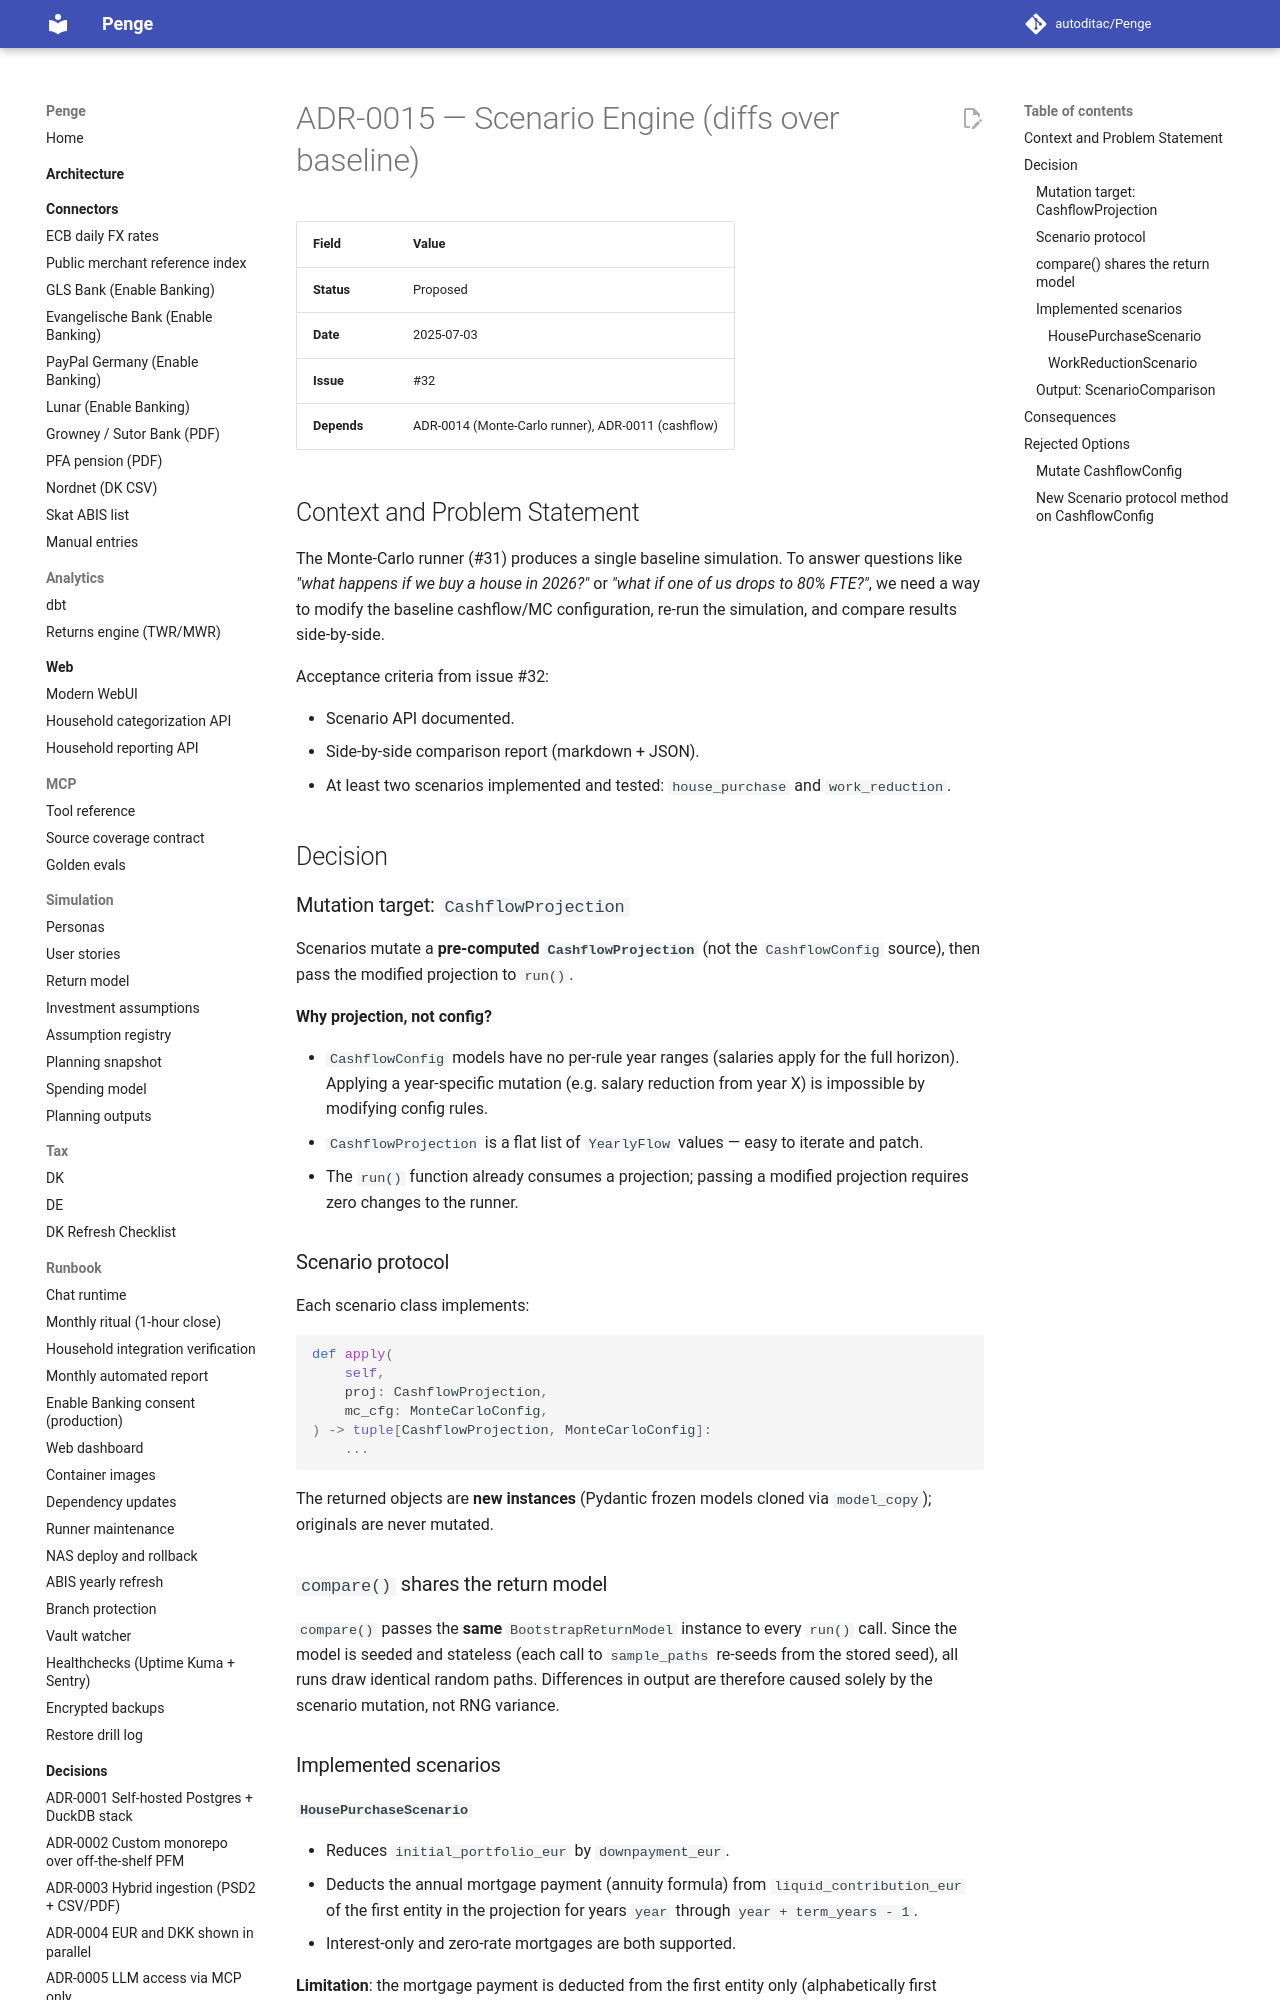

repository: autoditac/Penge · page: decisions/0015-sim-scenario-engine/index.html · generator: mkdocs

# ADR-0015 — Scenario Engine (diffs over baseline)

| Field       | Value                                              |
|-------------|----------------------------------------------------|
| **Status**  | Proposed                                           |
| **Date**    | 2025-07-03                                         |
| **Issue**   | #32                                                |
| **Depends** | ADR-0014 (Monte-Carlo runner), ADR-0011 (cashflow) |

## Context and Problem Statement

The Monte-Carlo runner (#31) produces a single baseline simulation.  To
answer questions like *"what happens if we buy a house in 2026?"* or *"what
if one of us drops to 80% FTE?"*, we need a way to modify the baseline
cashflow/MC configuration, re-run the simulation, and compare results
side-by-side.

Acceptance criteria from issue #32:

- Scenario API documented.
- Side-by-side comparison report (markdown + JSON).
- At least two scenarios implemented and tested: `house_purchase` and
  `work_reduction`.

## Decision

### Mutation target: `CashflowProjection`

Scenarios mutate a **pre-computed `CashflowProjection`** (not the
`CashflowConfig` source), then pass the modified projection to `run()`.

**Why projection, not config?**

- `CashflowConfig` models have no per-rule year ranges (salaries apply
  for the full horizon).  Applying a year-specific mutation (e.g. salary
  reduction from year X) is impossible by modifying config rules.
- `CashflowProjection` is a flat list of `YearlyFlow` values — easy to
  iterate and patch.
- The `run()` function already consumes a projection; passing a modified
  projection requires zero changes to the runner.

### Scenario protocol

Each scenario class implements:

```python
def apply(
    self,
    proj: CashflowProjection,
    mc_cfg: MonteCarloConfig,
) -> tuple[CashflowProjection, MonteCarloConfig]:
    ...
```

The returned objects are **new instances** (Pydantic frozen models cloned
via `model_copy`); originals are never mutated.

### `compare()` shares the return model

`compare()` passes the **same** `BootstrapReturnModel` instance to every
`run()` call.  Since the model is seeded and stateless (each call to
`sample_paths` re-seeds from the stored seed), all runs draw identical
random paths.  Differences in output are therefore caused solely by the
scenario mutation, not RNG variance.

### Implemented scenarios
